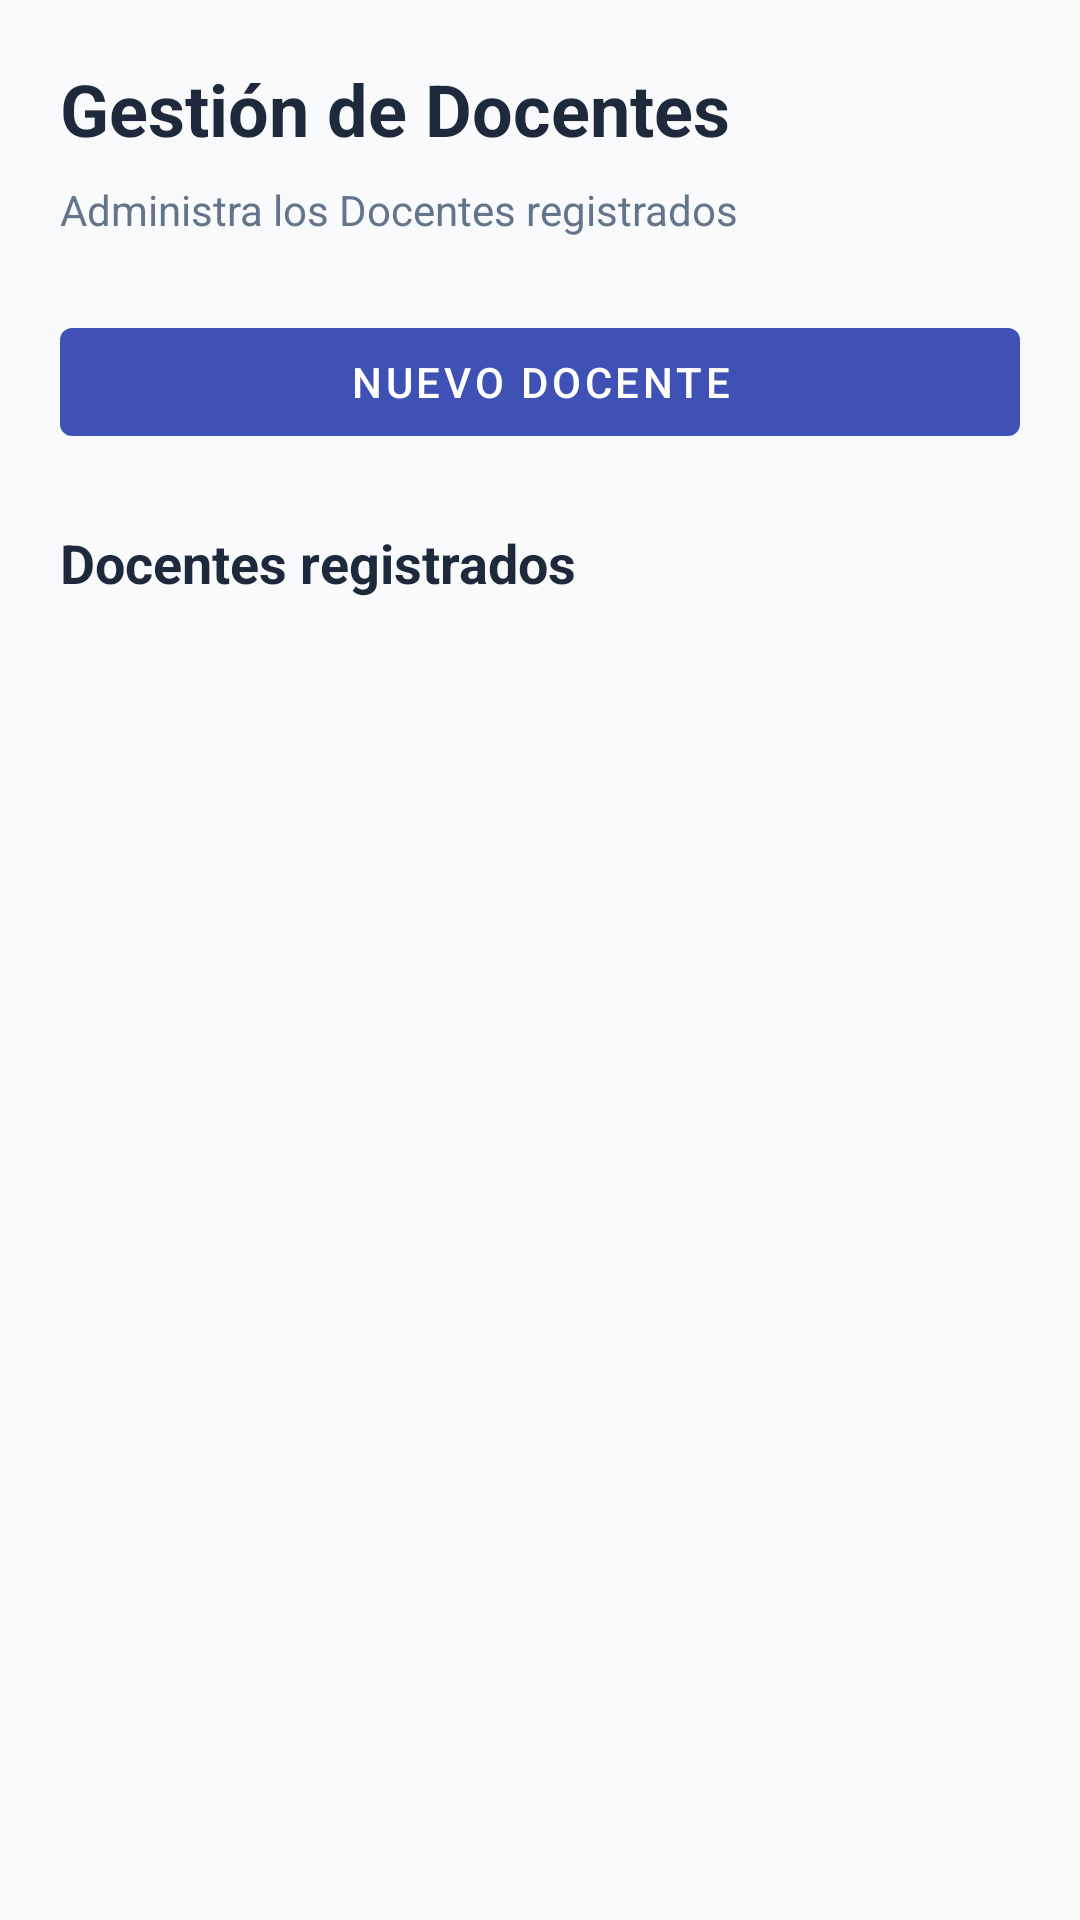

Write the Android layout XML for this screen, with the resource values it uses.
<!-- AndroidManifest.xml: application theme Theme.Sistema_Asistencia -->
<!-- res/layout/activity_docentes.xml -->
<?xml version="1.0" encoding="utf-8"?>
<LinearLayout
    xmlns:android="http://schemas.android.com/apk/res/android"
    android:layout_width="match_parent"
    android:layout_height="match_parent"
    android:orientation="vertical"
    android:background="@color/background_light"
    android:padding="20dp">

    <TextView
        android:layout_width="match_parent"
        android:layout_height="wrap_content"
        android:text="Gestión de Docentes"
        android:textSize="24sp"
        android:textStyle="bold"
        android:textColor="@color/text_primary"
        android:layout_marginBottom="8dp"/>

    <TextView
        android:layout_width="match_parent"
        android:layout_height="wrap_content"
        android:text="Administra los Docentes registrados"
        android:textSize="14sp"
        android:textColor="@color/text_secondary"
        android:layout_marginBottom="24dp"/>

    <com.google.android.material.button.MaterialButton
        android:id="@+id/btnNuevoDocente"
        android:layout_width="match_parent"
        android:layout_height="wrap_content"
        android:text="Nuevo Docente"
        android:layout_marginBottom="24dp"/>

    <TextView
        android:layout_width="match_parent"
        android:layout_height="wrap_content"
        android:text="Docentes registrados"
        android:textSize="18sp"
        android:textStyle="bold"
        android:textColor="@color/text_primary"
        android:layout_marginBottom="12dp"/>

    <ListView
        android:id="@+id/listViewDocentes"
        android:layout_width="match_parent"
        android:layout_height="0dp"
        android:layout_weight="1"
        android:divider="#E2E8F0"
        android:dividerHeight="1dp"/>

    <TextView
        android:id="@+id/tvSinDocentes"
        android:layout_width="match_parent"
        android:layout_height="wrap_content"
        android:text="No hay Docentes registrados"
        android:textAlignment="center"
        android:textColor="@color/text_secondary"
        android:padding="20dp"
        android:visibility="gone"/>

</LinearLayout>
<!-- resources referenced by this layout -->
<resources>
  <color name="background_light">#F8FAFC</color>
  <color name="text_primary">#1E293B</color>
  <color name="text_secondary">#64748B</color>
  <style name="Theme.Sistema_Asistencia" parent="Theme.MaterialComponents.DayNight.NoActionBar">
          
          <item name="colorPrimary">@color/primary</item>
          <item name="colorPrimaryVariant">@color/primary_dark</item>
          <item name="colorOnPrimary">@color/white</item>
          
          <item name="colorSecondary">@color/accent</item>
          <item name="colorOnSecondary">@color/white</item>
          
          <item name="android:statusBarColor">@color/primary_dark</item>
          
          <item name="android:windowBackground">@color/background_light</item>
      </style>
  <color name="primary">#3F51B5</color>
  <color name="primary_dark">#303F9F</color>
  <color name="white">#FFFFFF</color>
  <color name="accent">#FF4081</color>
</resources>
